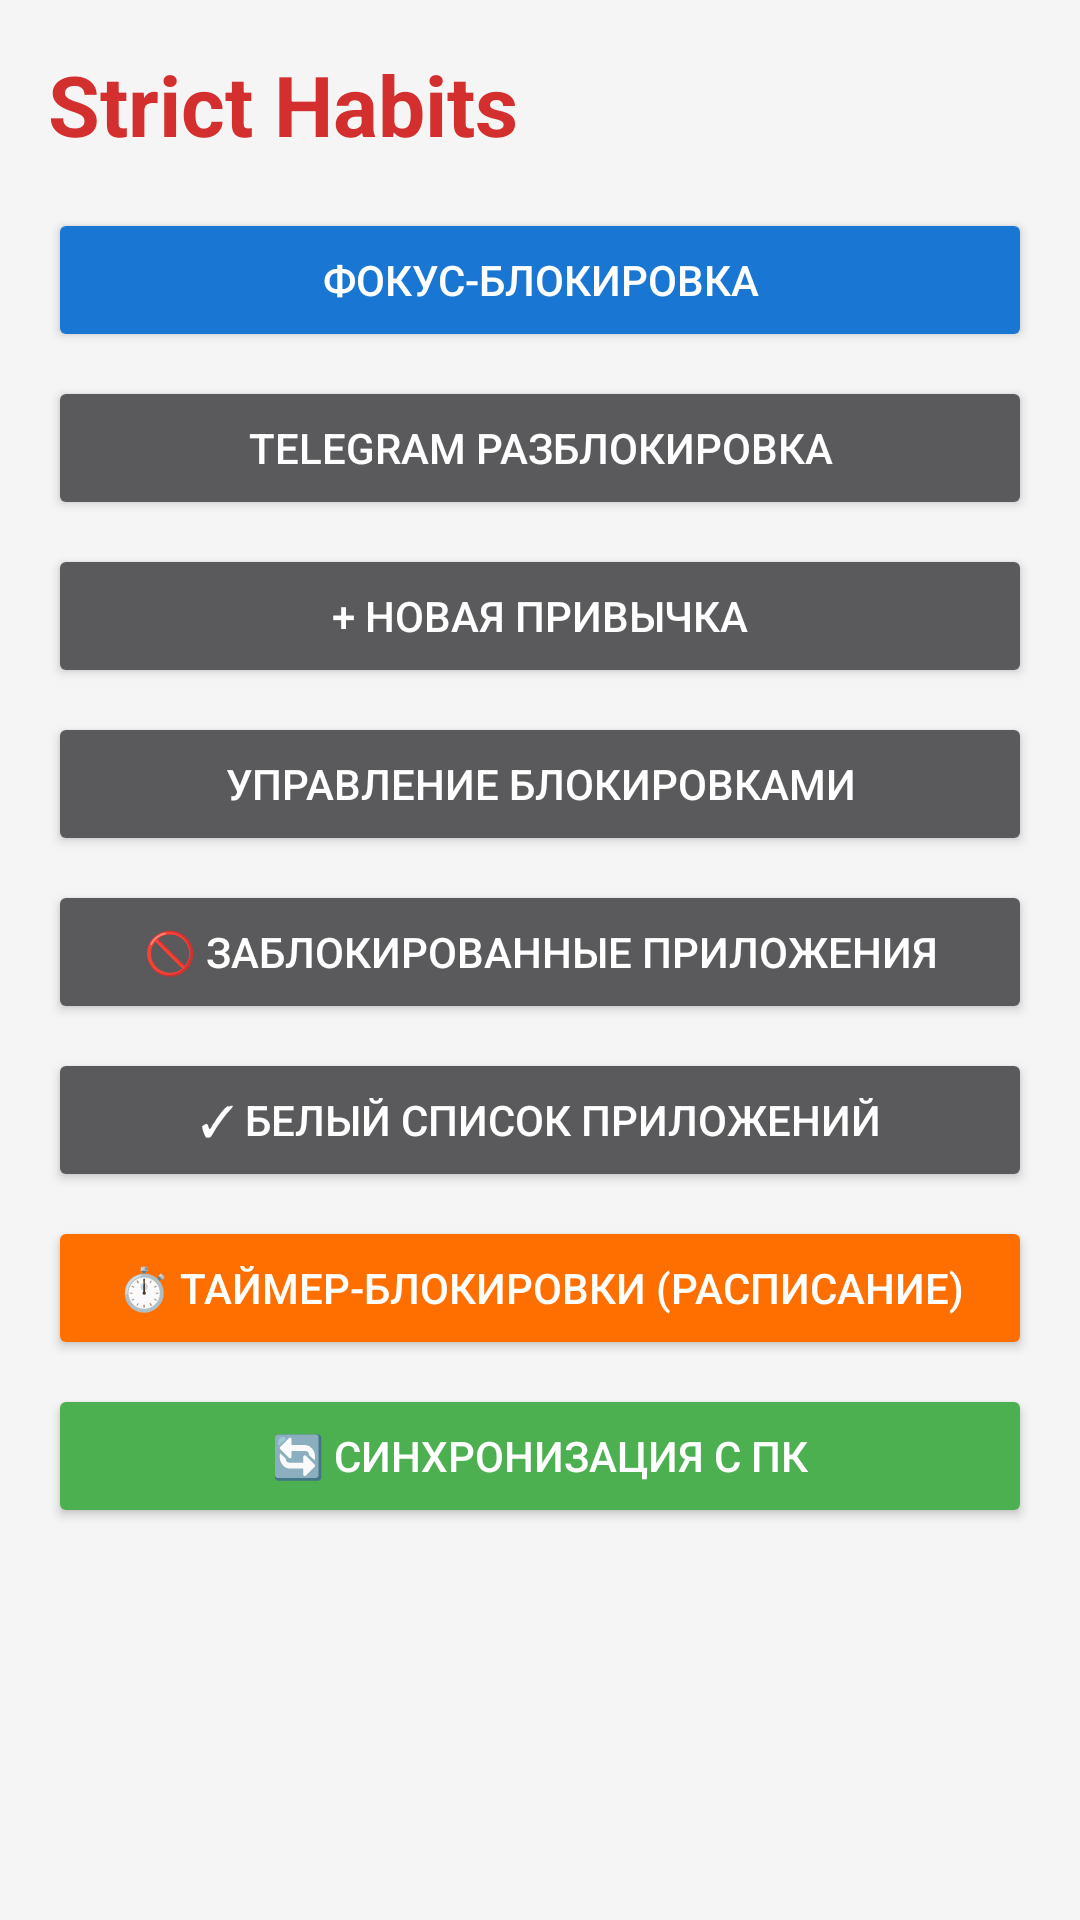

This screen was rendered from an Android layout file. Write that file and the resources it references.
<!-- AndroidManifest.xml: application theme Theme.StrictHabitsApp -->
<!-- res/layout/activity_main.xml -->
<?xml version="1.0" encoding="utf-8"?>
<LinearLayout xmlns:android="http://schemas.android.com/apk/res/android"
    android:layout_width="match_parent"
    android:layout_height="match_parent"
    android:orientation="vertical"
    android:padding="16dp"
    android:background="#F5F5F5">

    <TextView
        android:layout_width="wrap_content"
        android:layout_height="wrap_content"
        android:text="Strict Habits"
        android:textSize="28sp"
        android:textStyle="bold"
        android:textColor="#D32F2F"
        android:layout_marginBottom="16dp"/>

    <Button
        android:id="@+id/btnFocusLock"
        android:layout_width="match_parent"
        android:layout_height="wrap_content"
        android:text="ФОКУС-БЛОКИРОВКА"
        android:backgroundTint="#1976D2"
        android:textColor="#FFFFFF"/>

    <Button
        android:id="@+id/btnTelegram"
        android:layout_width="match_parent"
        android:layout_height="wrap_content"
        android:layout_marginTop="8dp"
        android:text="Telegram разблокировка"/>

    <Button
        android:id="@+id/btnAddHabit"
        android:layout_width="match_parent"
        android:layout_height="wrap_content"
        android:layout_marginTop="8dp"
        android:text="+ Новая привычка"/>

    <Button
        android:id="@+id/btnManageBlocks"
        android:layout_width="match_parent"
        android:layout_height="wrap_content"
        android:layout_marginTop="8dp"
        android:text="Управление блокировками"/>

    <Button
        android:id="@+id/btnBlockedApps"
        android:layout_width="match_parent"
        android:layout_height="wrap_content"
        android:layout_marginTop="8dp"
        android:text="🚫 Заблокированные приложения"/>

    <Button
        android:id="@+id/btnWhitelistedApps"
        android:layout_width="match_parent"
        android:layout_height="wrap_content"
        android:layout_marginTop="8dp"
        android:text="✓ Белый список приложений"/>

    <Button
        android:id="@+id/btnTimerLock"
        android:layout_width="match_parent"
        android:layout_height="wrap_content"
        android:layout_marginTop="8dp"
        android:text="⏱️ Таймер-блокировки (расписание)"
        android:backgroundTint="#FF6F00"
        android:textColor="#FFFFFF"/>

    <Button
        android:id="@+id/btnSync"
        android:layout_width="match_parent"
        android:layout_height="wrap_content"
        android:layout_marginTop="8dp"
        android:text="🔄 Синхронизация с ПК"
        android:backgroundTint="#4CAF50"
        android:textColor="#FFFFFF"/>

    <Button
        android:id="@+id/btnRequestOverlay"
        android:layout_width="match_parent"
        android:layout_height="wrap_content"
        android:text="Разрешить поверх окон"
        android:layout_marginTop="8dp"
        android:visibility="gone" />

    <androidx.recyclerview.widget.RecyclerView
        android:id="@+id/habitsRecycler"
        android:layout_width="match_parent"
        android:layout_height="0dp"
        android:layout_weight="1"
        android:layout_marginTop="16dp"/>

</LinearLayout>
<!-- resources referenced by this layout -->
<resources>
  <style name="Theme.StrictHabitsApp" parent="Theme.AppCompat.NoActionBar">
          <item name="colorPrimary">#D32F2F</item>
          <item name="colorPrimaryDark">#B71C1C</item>
          <item name="colorAccent">#FF9800</item>
      </style>
</resources>
